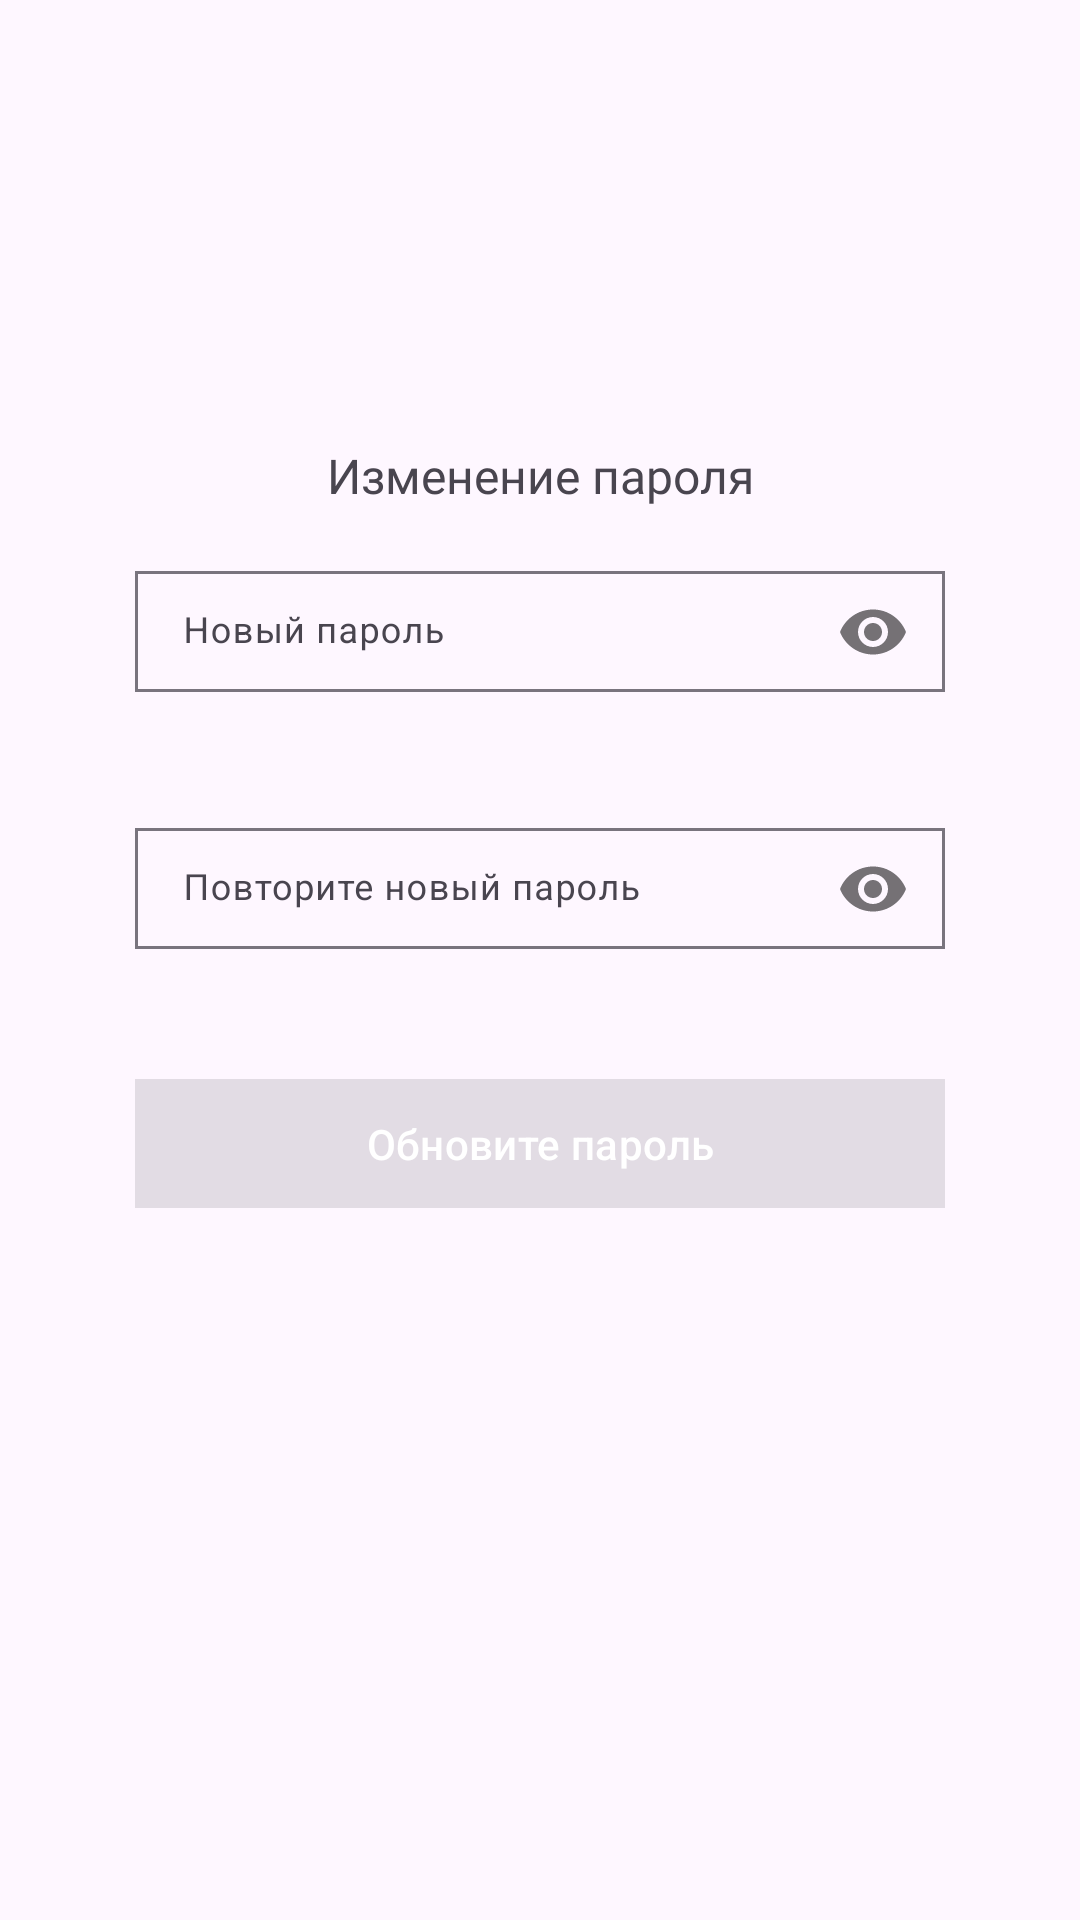

Here is an Android app screen rendered from its layout file. Give the layout XML and the strings, colors and styles it references.
<!-- AndroidManifest.xml: application theme Theme.AndroidPlatform -->
<!-- res/layout/fragment_change_password.xml -->
<?xml version="1.0" encoding="utf-8"?>
<androidx.constraintlayout.widget.ConstraintLayout xmlns:android="http://schemas.android.com/apk/res/android"
    xmlns:app="http://schemas.android.com/apk/res-auto"
    xmlns:tools="http://schemas.android.com/tools"
    android:layout_width="match_parent"
    android:layout_height="match_parent"
    tools:context="com.example.androidplatform.ui.restoration_password.RestorePasswordFragment">

    <androidx.constraintlayout.widget.Guideline
        android:id="@+id/left_guideline"
        android:layout_width="wrap_content"
        android:layout_height="wrap_content"
        android:orientation="vertical"
        app:layout_constraintGuide_begin="@dimen/_45dp" />

    <androidx.constraintlayout.widget.Guideline
        android:id="@+id/right_guideline"
        android:layout_width="wrap_content"
        android:layout_height="wrap_content"
        android:orientation="vertical"
        app:layout_constraintGuide_end="@dimen/_45dp" />

    <TextView
        android:id="@+id/password_restoration_tv"
        android:layout_width="wrap_content"
        android:layout_height="wrap_content"
        android:layout_marginTop="@dimen/_50dp"
        android:fontFamily="@font/inter_bold"
        android:text="@string/password_change"
        android:textSize="@dimen/text_size_16"
        app:layout_constraintBottom_toTopOf="@+id/til_repeat_password"
        app:layout_constraintEnd_toStartOf="@+id/right_guideline"
        app:layout_constraintStart_toEndOf="@+id/left_guideline"
        app:layout_constraintTop_toTopOf="parent" />

    <com.google.android.material.textfield.TextInputLayout
        android:id="@+id/til_new_password"
        android:layout_width="@dimen/_0dp"
        android:layout_height="wrap_content"
        android:layout_marginTop="12dp"
        android:layout_weight="1"
        app:boxCornerRadiusBottomEnd="@dimen/_0dp"
        app:boxCornerRadiusBottomStart="@dimen/_0dp"
        app:boxCornerRadiusTopEnd="@dimen/_0dp"
        app:boxCornerRadiusTopStart="@dimen/_0dp"
        app:passwordToggleEnabled="true"
        app:errorEnabled="true"
        app:layout_constraintBottom_toTopOf="@+id/til_repeat_password"
        app:layout_constraintEnd_toStartOf="@+id/right_guideline"
        app:layout_constraintStart_toEndOf="@+id/left_guideline"
        app:layout_constraintTop_toBottomOf="@+id/password_restoration_tv">

        <com.google.android.material.textfield.TextInputEditText
            android:id="@+id/et_new_password"
            android:layout_width="match_parent"
            android:layout_height="wrap_content"
            android:hint="@string/new_password"
            android:inputType="textPassword"
            android:maxLines="1"
            android:paddingVertical="@dimen/_12dp"
            android:textSize="@dimen/text_size_12"
            tools:ignore="TouchTargetSizeCheck" />
    </com.google.android.material.textfield.TextInputLayout>

    <com.google.android.material.textfield.TextInputLayout
        android:id="@+id/til_repeat_password"
        android:layout_width="@dimen/_0dp"
        android:layout_height="wrap_content"
        android:layout_marginTop="12dp"
        android:layout_weight="1"
        app:boxCornerRadiusBottomEnd="@dimen/_0dp"
        app:boxCornerRadiusBottomStart="@dimen/_0dp"
        app:boxCornerRadiusTopEnd="@dimen/_0dp"
        app:boxCornerRadiusTopStart="@dimen/_0dp"
        app:errorEnabled="true"
        app:layout_constraintBottom_toTopOf="@+id/enter_btn"
        app:layout_constraintEnd_toStartOf="@+id/right_guideline"
        app:layout_constraintStart_toEndOf="@+id/left_guideline"
        app:layout_constraintTop_toBottomOf="@+id/til_new_password"
        app:passwordToggleEnabled="true"
        tools:visibility="visible">

        <com.google.android.material.textfield.TextInputEditText
            android:id="@+id/repeat_password_et"
            android:layout_width="match_parent"
            android:layout_height="wrap_content"
            android:inputType="textPassword"
            android:hint="@string/new_password_repeat"
            android:maxLines="1"
            android:paddingVertical="@dimen/_12dp"
            android:textSize="@dimen/text_size_12"
            tools:ignore="TouchTargetSizeCheck" />
    </com.google.android.material.textfield.TextInputLayout>

    <Button
        android:id="@+id/enter_btn"
        android:layout_width="@dimen/_0dp"
        android:layout_height="wrap_content"
        android:layout_marginTop="@dimen/_15dp"
        android:layout_weight="1"
        android:enabled="false"
        android:paddingVertical="@dimen/_12dp"
        android:text="@string/change_password"
        android:textColor="@color/white"
        app:cornerRadius="@dimen/_0dp"
        app:layout_constraintEnd_toStartOf="@+id/right_guideline"
        app:layout_constraintStart_toEndOf="@+id/left_guideline"
        app:layout_constraintTop_toBottomOf="@+id/til_repeat_password" />

    <ProgressBar
        android:id="@+id/progressBar"
        style="?android:attr/progressBarStyle"
        android:layout_width="wrap_content"
        android:layout_height="wrap_content"
        android:visibility="gone"
        app:layout_constraintBottom_toBottomOf="parent"
        app:layout_constraintEnd_toEndOf="parent"
        app:layout_constraintStart_toStartOf="parent"
        app:layout_constraintTop_toTopOf="parent" />


</androidx.constraintlayout.widget.ConstraintLayout>
<!-- resources referenced by this layout -->
<resources>
  <color name="white">#FFFFFFFF</color>
  <dimen name="_0dp">0dp</dimen>
  <dimen name="_12dp">12dp</dimen>
  <dimen name="_15dp">15dp</dimen>
  <dimen name="_45dp">45dp</dimen>
  <dimen name="_50dp">50dp</dimen>
  <dimen name="text_size_12">12sp</dimen>
  <dimen name="text_size_16">16sp</dimen>
  <string name="change_password">Обновите пароль</string>
  <string name="new_password">Новый пароль</string>
  <string name="new_password_repeat">Повторите новый пароль</string>
  <string name="password_change">Изменение пароля</string>
  <style name="Theme.AndroidPlatform" parent="Theme.Material3.DayNight.NoActionBar">
          
          <item name="colorPrimary">@color/orange</item>
          <item name="colorPrimaryVariant">@color/white</item>
          <item name="colorOnPrimary">@color/white</item>
      </style>
  <color name="orange">#F2994A</color>
</resources>
